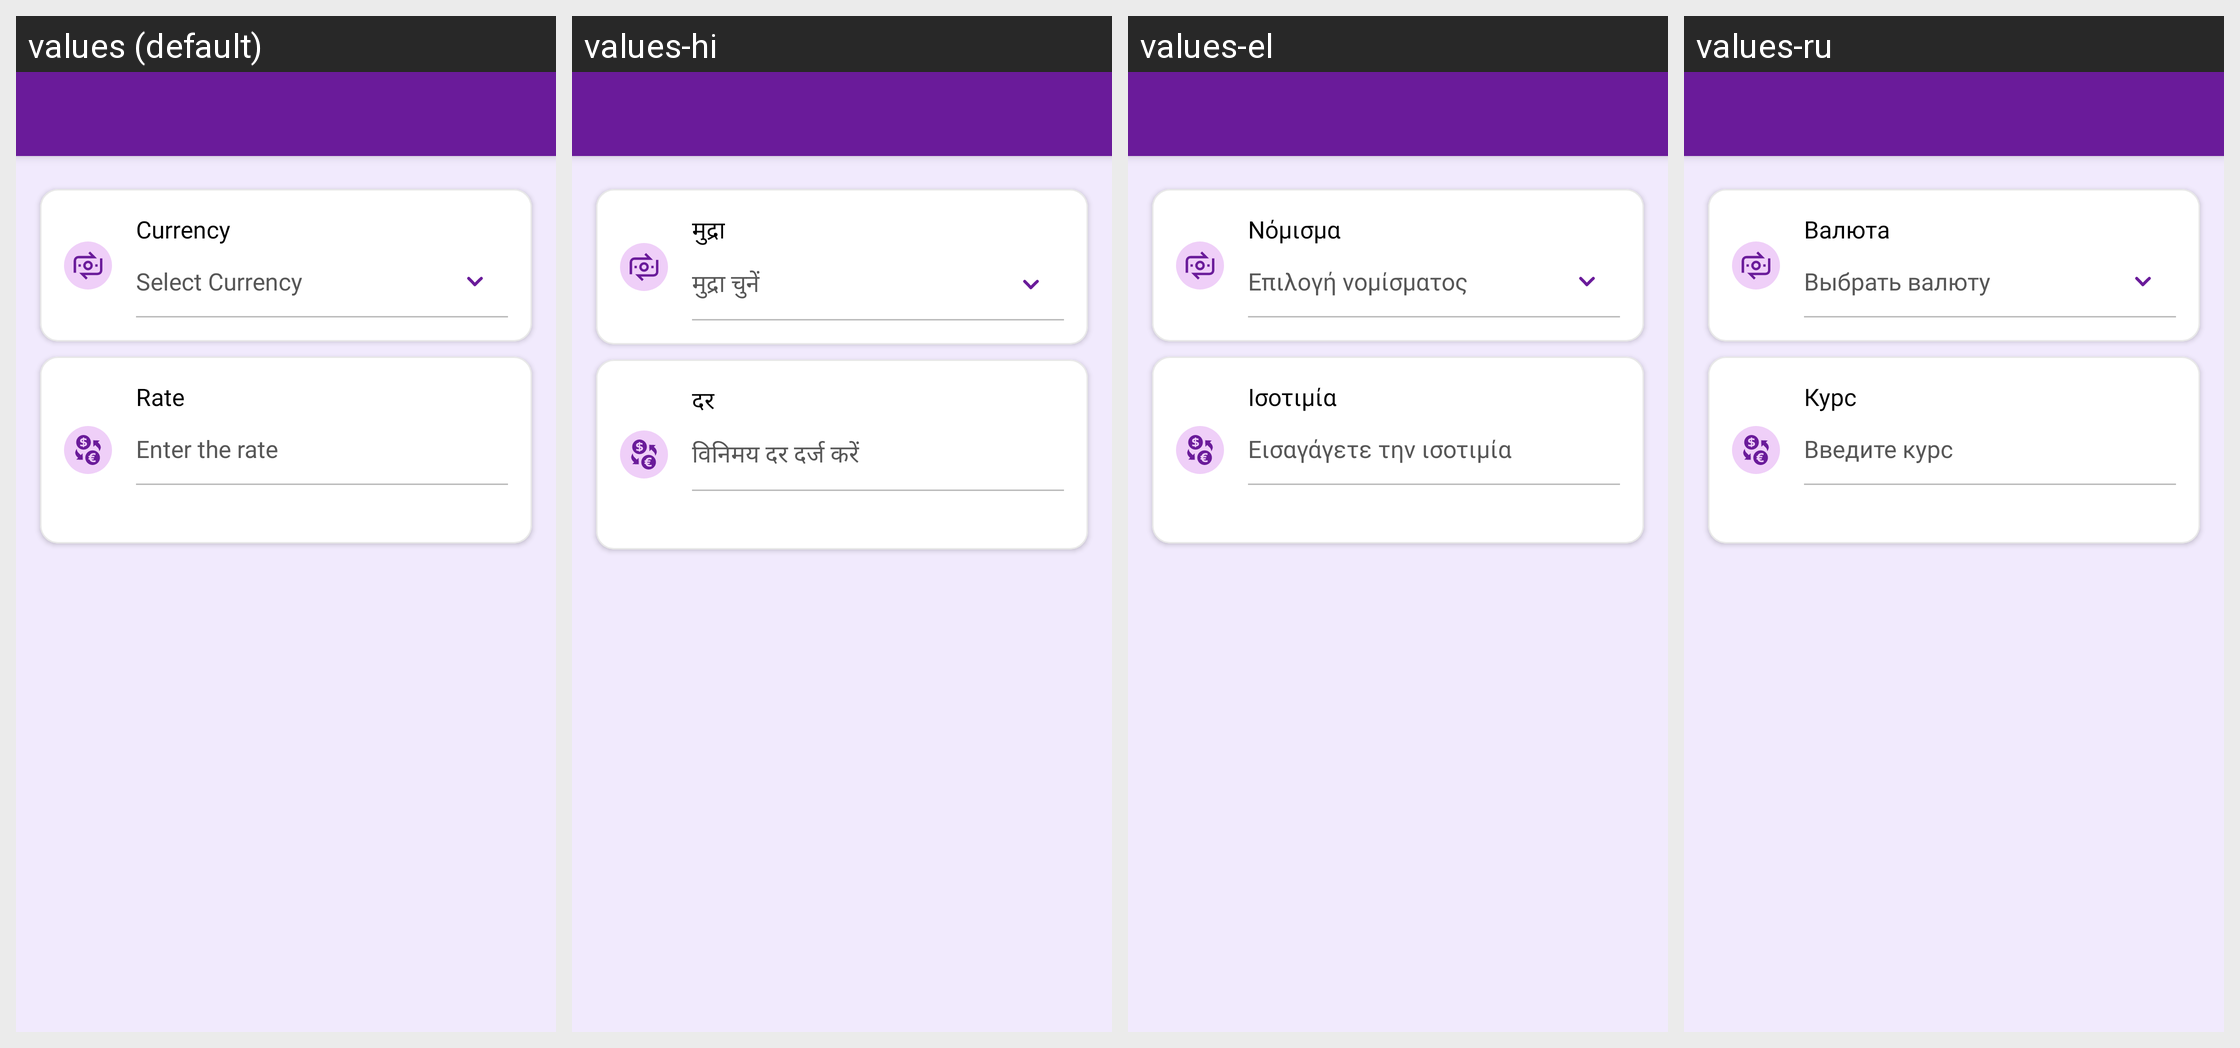

The same Android screen rendered under several of its app's locales, left to right. List the strings drawn on it with the default value and each locale's translation.
Android screen res/layout/activity_add_currency.xml rendered under 4 locales, left to right: values (default), values-hi, values-el, values-ru. Device: Nexus 5 (rendered at 1080×1920; each locale shown at half size, 540×960, under a caption strip naming it); theme Theme.MoneyTracker.
Other locales in the repository, not shown: values-ar, values-bn, values-cs, values-de, values-es, values-fa, values-fr, values-in, values-it, values-ja, values-kn, values-ko, values-ml, values-ms, values-pl, values-pt-rBR, values-ro, values-ta-rIN, values-te, values-th, values-tr, values-uk, values-vi, values-zh-rCN, values-zh-rTW.
Strings drawn on this screen, with the default value and each locale's value (text and hints the layout hard-codes, and strings that could not be matched under every locale, appear in the picture but are not listed):

currency
  values: Currency
  values-hi: मुद्रा
  values-el: Νόμισμα
  values-ru: Валюта

select_currency
  values: Select Currency
  values-hi: मुद्रा चुनें
  values-el: Επιλογή νομίσματος
  values-ru: Выбрать валюту

rate
  values: Rate
  values-hi: दर
  values-el: Ισοτιμία
  values-ru: Курс

enter_the_rate
  values: Enter the rate
  values-hi: विनिमय दर दर्ज करें
  values-el: Εισαγάγετε την ισοτιμία
  values-ru: Введите курс
